Run: headless pygame with SDL's dummy video driver; simulated clock (each Clock.tick advances the game by its frame time, no real sleeping); random seed 0; keys injected as events and as key.get_pressed() state; no mouse input.
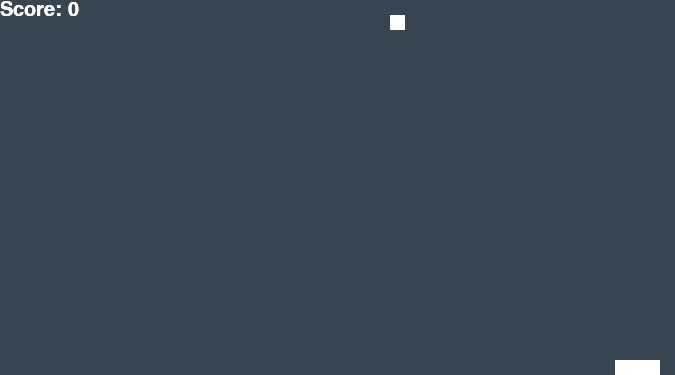
Frame 1 of 4 · flips 1–60 · no input
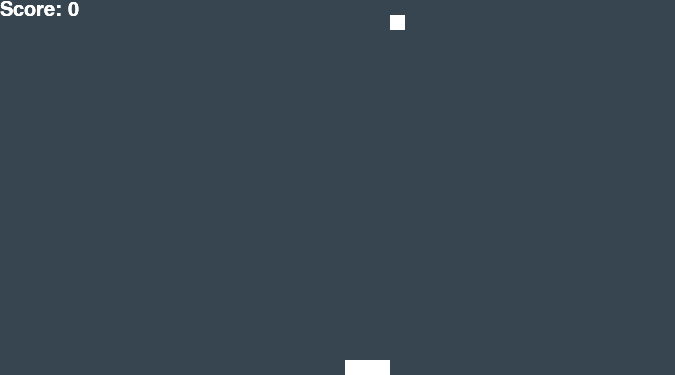
Frame 2 of 4 · flips 61–180 · tapped SPACE, RETURN · held RIGHT (→), D
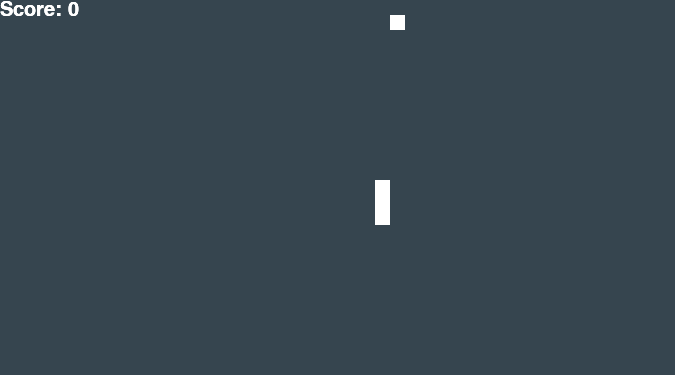
Frame 3 of 4 · flips 181–300 · held DOWN (↓), S
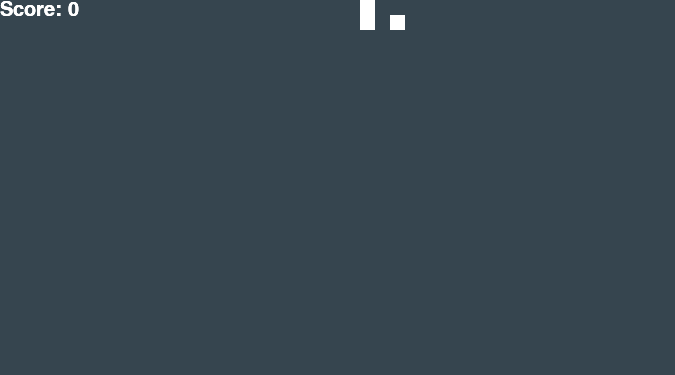
Frame 4 of 4 · flips 301–420 · held LEFT (←), A, UP (↑), W

The pygame program that drew these frames:

import os     # to centre the screen
import sys    # to exit the program gracefully

import pygame as pg

from random import randrange

CAPTION = "Snake"
SCREEN_SIZE = (675, 375)
CELL_SIZE = 15
SPEED = 20

CHARCOAL = (54, 69, 79)
WHITE = (255, 255, 255)


class Snake(object):
    """
    A class to represent our Snake
    """
    def __init__(self):
        """
        Keep record of the direction, snake body coordinates, and
        scores;
        """
        self.dir = 'r'
        self.body_coords = []
        self.populate_body_coords()
        self.score = 0
        self.text, self.text_rect = self.setup_font()

    def populate_body_coords(self):
        """
        Create the snake body coordinates
        """
        x = randrange(3*CELL_SIZE, SCREEN_SIZE[0], CELL_SIZE)
        y = randrange(0, SCREEN_SIZE[1], CELL_SIZE)
        for i in range(3):
            self.body_coords.insert(0, (x + i * CELL_SIZE, y))

    def setup_font(self):
        """
        Preparing the text to show the score
        """
        font = pg.font.SysFont('timesnewroman', 30)
        text_str = "Score: " + str(self.score)
        text = font.render(text_str, True, WHITE)
        text_rect = text.get_rect()
        return text, text_rect

    def draw(self, surface):
        """
        Blit snake and text to the target surface (screen)
        :param surface:
        :return:
        """
        for coord in self.body_coords:
            snake_segment = self.get_rect_from_coord(coord)
            surface.fill(WHITE, snake_segment)
            surface.blit(self.text, self.text_rect)

    # noinspection PyMethodMayBeStatic
    def get_rect_from_coord(self, coord):
        """
        Returns a Rect for a coordinate
        :param coord: tuple
        :return: RectType
        """
        return pg.Rect(coord, (CELL_SIZE, CELL_SIZE))

    def update(self, keys, food, surface):
        """
        Make the snake follow the logic of the game.
        :param keys: list
        :param food: RectType
        :param surface: SurfaceType
        :return: None
        """
        self.update_dir(keys)
        self.follow_dir()
        self.make_continuous()

        # eat when in contact with food
        if food.food_particle.colliderect(self.get_rect_from_coord(self.body_coords[0])):
            food.isEaten = True
            self.score += 1
            self.text, self.text_rect = self.setup_font()

        # if eaten, draw
        # if not, pop the tail as usual
        if food.isEaten:
            food.respawn()
            food.draw(surface)
        else:
            self.body_coords.pop()

        self.kill_when_eats_itself()

    def update_dir(self, keys):
        """
        Update the direction with keypress
        """
        if keys[pg.K_UP] and self.dir != 'd':
            self.dir = 'u'
        elif keys[pg.K_DOWN] and self.dir != 'u':
            self.dir = 'd'
        elif keys[pg.K_LEFT] and self.dir != 'r':
            self.dir = 'l'
        elif keys[pg.K_RIGHT] and self.dir != 'l':
            self.dir = 'r'

    def follow_dir(self):
        """
        Keep the snake moving
        """
        if self.dir == 'u':
            Control(self).go_up()
        elif self.dir == 'd':
            Control(self).go_down()
        elif self.dir == 'l':
            Control(self).go_left()
        elif self.dir == 'r':
            Control(self).go_right()

    def make_continuous(self):
        """
        If the snake goes beyond the screen, make it appear from the opposite side
        """
        for i in range(len(self.body_coords)):
            if self.body_coords[i][0] > SCREEN_SIZE[0]:
                x, y = self.body_coords.pop(i)
                x = 0
                self.body_coords.insert(i, (x, y))
            elif self.body_coords[i][0] < 0:
                x, y = self.body_coords.pop(i)
                x = SCREEN_SIZE[0]
                self.body_coords.insert(i, (x, y))

            if self.body_coords[i][1] > SCREEN_SIZE[1]:
                x, y = self.body_coords.pop(i)
                y = 0
                self.body_coords.insert(i, (x, y))
            elif self.body_coords[i][1] < 0:
                x, y = self.body_coords.pop(i)
                y = SCREEN_SIZE[1]
                self.body_coords.insert(i, (x, y))

    def kill_when_eats_itself(self):
        """
        End game when the snake eats itself
        """
        body_coords_set = set(self.body_coords)
        if len(body_coords_set) != len(self.body_coords):
            pg.quit()
            sys.exit()


class Control(object):
    """
    A class to provide control methods for our snake
    """
    def __init__(self, snake):
        self.snake = snake
        self.body_coords = snake.body_coords

    def go_up(self):
        (x, y) = (self.body_coords[0][0], self.body_coords[0][1])
        y -= CELL_SIZE
        self.body_coords.insert(0, (x, y))

    def go_down(self):
        (x, y) = (self.body_coords[0][0], self.body_coords[0][1])
        y += CELL_SIZE
        self.body_coords.insert(0, (x, y))

    def go_left(self):
        (x, y) = (self.body_coords[0][0], self.body_coords[0][1])
        x -= CELL_SIZE
        self.body_coords.insert(0, (x, y))

    def go_right(self):
        (x, y) = (self.body_coords[0][0], self.body_coords[0][1])
        x += CELL_SIZE
        self.body_coords.insert(0, (x, y))


class Food(object):
    """
    A class that represents the tiny food particles that spawn randomly
    """
    def __init__(self):
        """
        Record the the food particle, its coordinate, and whether it got eaten
        """
        self.coord = self.get_random_coord()
        self.food_particle = pg.Rect(self.coord, (CELL_SIZE, CELL_SIZE))
        self.isEaten = False

    # noinspection PyMethodMayBeStatic
    def get_random_coord(self):
        """
        Produces a random coordinate tuple
        :return: tuple
        """
        x = randrange(0, SCREEN_SIZE[0] - CELL_SIZE, CELL_SIZE)
        y = randrange(0, SCREEN_SIZE[1] - CELL_SIZE, CELL_SIZE)
        return x, y  # tuple

    def draw(self, surface):
        """
        Draws the food particle to the target surface
        :param surface: SurfaceType
        """
        surface.fill(WHITE, self.food_particle)

    def respawn(self):
        """
        Spawn a new food particle when the old one gets eaten
        """
        self.coord = self.get_random_coord()
        self.food_particle = pg.Rect(self.coord, (CELL_SIZE, CELL_SIZE))
        self.isEaten = False


class App(object):
    """
    A class to manage our game loop, event, and overall program flow
    """
    def __init__(self):
        """
        Get a reference to the screen (created in main); define necessary
        attributes; and create our snake and a food particle
        """
        self.screen = pg.display.get_surface()  # just gives you the reference code
        self.clock = pg.time.Clock()
        self.fps = SPEED
        self.done = False
        self.keys = pg.key.get_pressed()
        self.color = CHARCOAL
        self.snake = Snake()
        self.food = Food()

    def main_loop(self):
        """
        This is the game loop
        """
        while not self.done:
            self.event_loop()
            self.snake.update(self.keys, self.food, self.screen)
            self.render()
            self.clock.tick(self.fps)

    def event_loop(self):
        """
        Checks for key presses and other events; provides necessary commands
        """
        for event in pg.event.get():
            if event.type == pg.QUIT:
                self.done = True
            elif event.type in (pg.KEYUP, pg.KEYDOWN):
                self.keys = pg.key.get_pressed()

    def render(self):
        """
        All drawing goes here
        """
        self.screen.fill(self.color)
        self.snake.draw(self.screen)
        self.food.draw(self.screen)
        pg.display.update()


def main():
    """
    Prepare the environment, create a display, and start the program
    """
    os.environ['SDL_VIDEO_CENTERED'] = '1'  # centre screen
    pg.init()

    pg.display.set_caption(CAPTION)
    pg.display.set_mode(SCREEN_SIZE)

    App().main_loop()

    pg.quit()
    sys.exit()  # fancy exit


if __name__ == "__main__":
    main()
